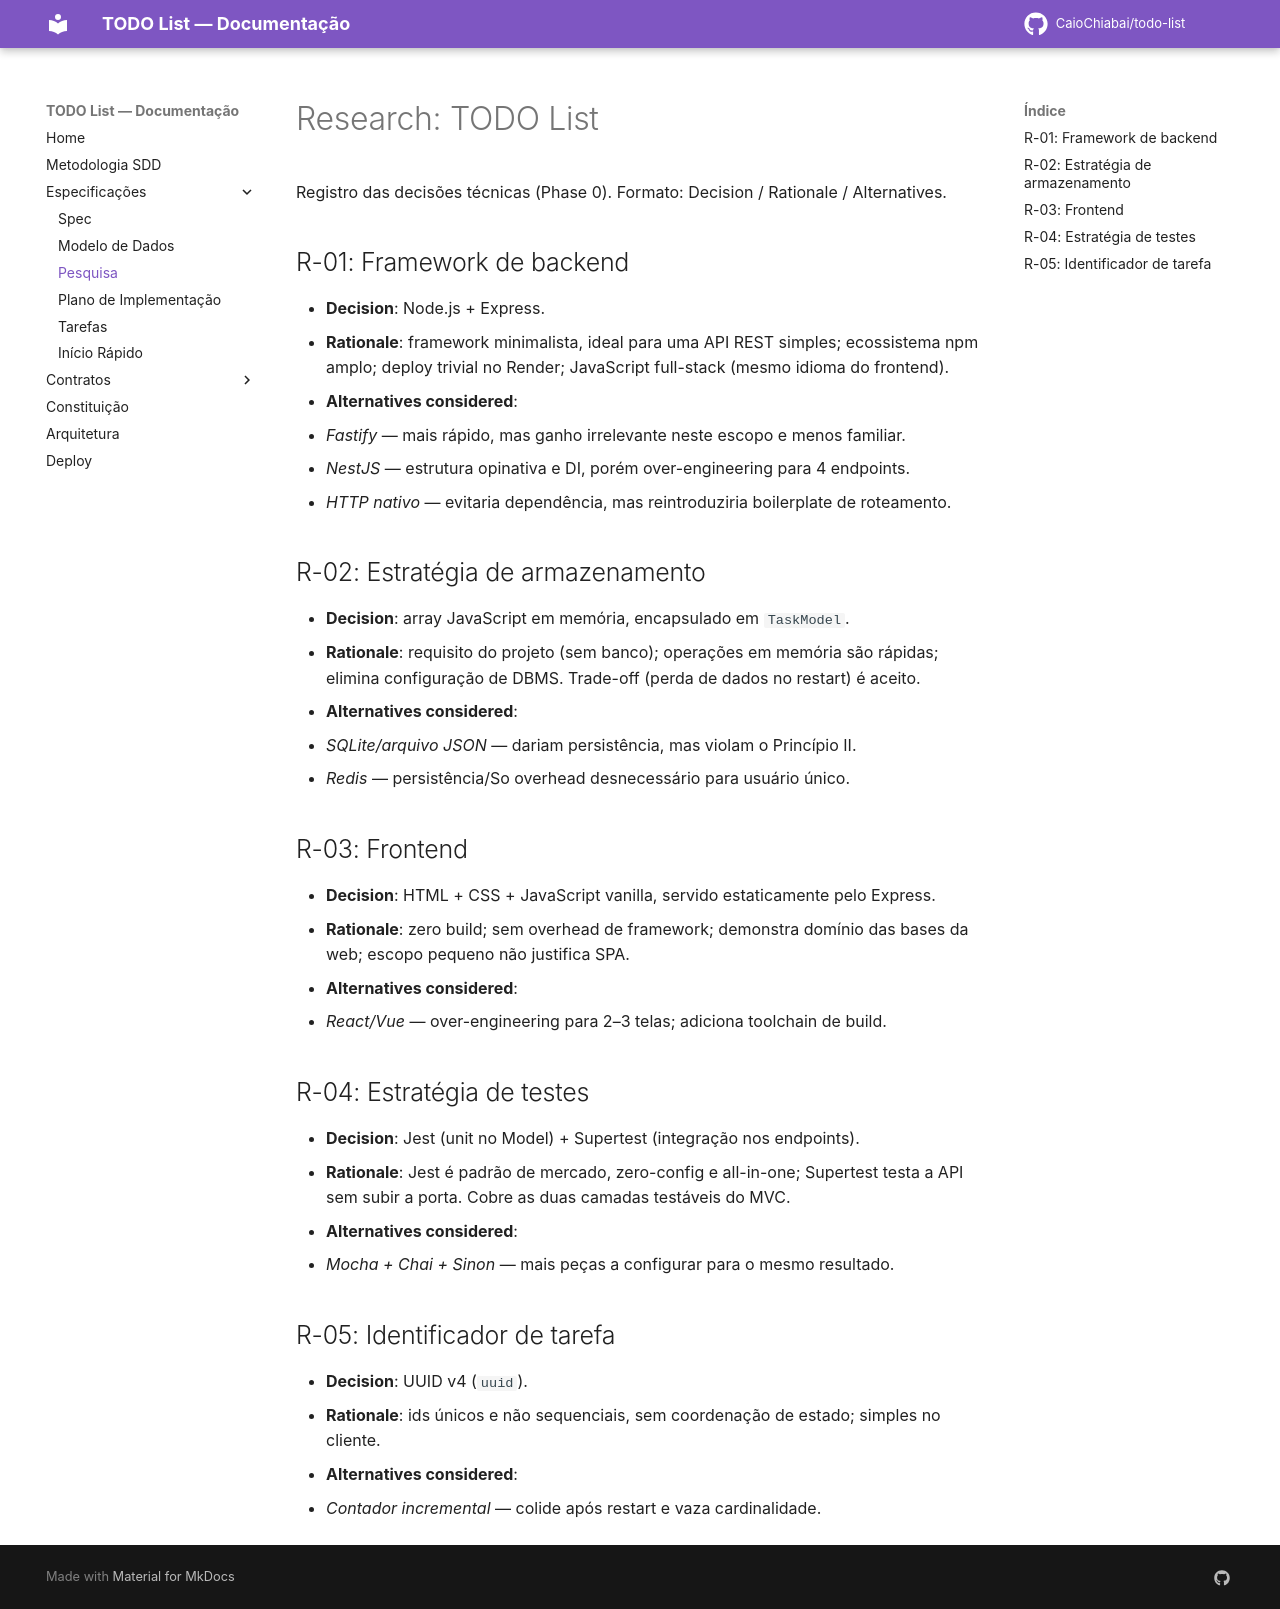

repository: CaioChiabai/todo-list · page: specs/research/index.html · generator: mkdocs

# Research: TODO List

Registro das decisões técnicas (Phase 0). Formato: Decision / Rationale / Alternatives.

## R-01: Framework de backend

- **Decision**: Node.js + Express.
- **Rationale**: framework minimalista, ideal para uma API REST simples; ecossistema npm
  amplo; deploy trivial no Render; JavaScript full-stack (mesmo idioma do frontend).
- **Alternatives considered**:
  - *Fastify* — mais rápido, mas ganho irrelevante neste escopo e menos familiar.
  - *NestJS* — estrutura opinativa e DI, porém over-engineering para 4 endpoints.
  - *HTTP nativo* — evitaria dependência, mas reintroduziria boilerplate de roteamento.

## R-02: Estratégia de armazenamento

- **Decision**: array JavaScript em memória, encapsulado em `TaskModel`.
- **Rationale**: requisito do projeto (sem banco); operações em memória são rápidas;
  elimina configuração de DBMS. Trade-off (perda de dados no restart) é aceito.
- **Alternatives considered**:
  - *SQLite/arquivo JSON* — dariam persistência, mas violam o Princípio II.
  - *Redis* — persistência/So overhead desnecessário para usuário único.

## R-03: Frontend

- **Decision**: HTML + CSS + JavaScript vanilla, servido estaticamente pelo Express.
- **Rationale**: zero build; sem overhead de framework; demonstra domínio das bases da web;
  escopo pequeno não justifica SPA.
- **Alternatives considered**:
  - *React/Vue* — over-engineering para 2–3 telas; adiciona toolchain de build.

## R-04: Estratégia de testes

- **Decision**: Jest (unit no Model) + Supertest (integração nos endpoints).
- **Rationale**: Jest é padrão de mercado, zero-config e all-in-one; Supertest testa a
  API sem subir a porta. Cobre as duas camadas testáveis do MVC.
- **Alternatives considered**:
  - *Mocha + Chai + Sinon* — mais peças a configurar para o mesmo resultado.

## R-05: Identificador de tarefa

- **Decision**: UUID v4 (`uuid`).
- **Rationale**: ids únicos e não sequenciais, sem coordenação de estado; simples no cliente.
- **Alternatives considered**:
  - *Contador incremental* — colide após restart e vaza cardinalidade.
